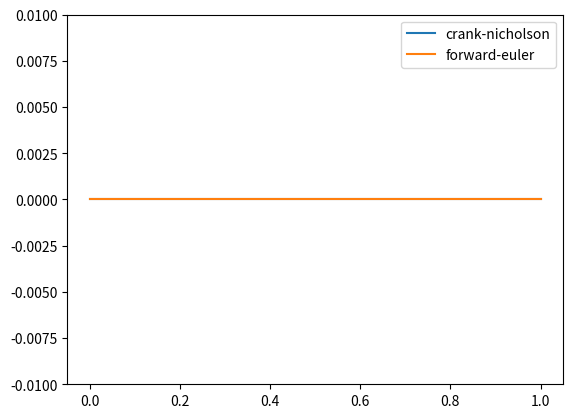

Reproduce this figure in Python.
#!/usr/bin/python3

import numpy as np
import scipy as sp
import scipy.linalg
import matplotlib.pyplot as plt
import matplotlib

def grid_is_uniform(x, eps=1e-10):
    dx = x[1] - x[0]
    return np.max(dx - (x[1:] - x[:-1])) < eps

def theta_method(t, A, U0, theta):
    dt = t[1] - t[0]
    assert grid_is_uniform(t), "Time step not constant"

    N = t.shape[0]
    M = U0.shape[0]
    U = np.empty((N, M))
    U[0] = U0
    I = np.identity(M)

    # Solve matrix system M1 @ U[n] == M2 @ U[n-1] at each time step
    # The matrices M1 and M2 are constant,
    # so optimize by LU-factorizing M1 to solve the system for many different RHSes
    M1 = I - theta*dt*A
    M2 = I + (1-theta)*dt*A
    lu, piv = sp.linalg.lu_factor(M1)
    for n in range(1, N):
        dt = t[n] - t[n-1]
        U[n] = sp.linalg.lu_solve((lu, piv), M2 @ U[n-1])
    return U

def solve_analytical(x, t):
    t = np.array(t)
    return np.sin(np.pi*(x-t.reshape(-1,1)))

def solve_numerical(x, t, method="crank-nicholson"):
    assert grid_is_uniform(x), "Space step not uniform"
    assert grid_is_uniform(t), "Time step not uniform"

    M = x.shape[0]
    N = t.shape[0]
    dx = x[1] - x[0]
    dt = t[1] - t[0]

    print(f"M = {M}, N = {N}, dt/dx^2 = {dt/dx**2}")

    A = np.zeros((M, M))
    stencil1 = np.array([-1, 0, +1]) / (2*dx) # 1st derivative
    stencil3 = np.array([-1/8, 0, +3/8, 0, -3/8, 0, +1/8]) / dx**3 # 3rd derivative
    relinds1 = [i - (len(stencil1)-1)//2 for i in range(0, len(stencil1))]
    relinds3 = [i - (len(stencil3)-1)//2 for i in range(0, len(stencil3))]
    for i in range(0, M):
        # impose periodic BCs by wrapping stencil coefficients around the matrix
        inds1 = [(i + relind1) % M for relind1 in relinds1]
        inds3 = [(i + relind3) % M for relind3 in relinds3]
        A[i,inds1] -= (1+np.pi**2) * stencil1
        A[i,inds3] -= stencil3

    U0 = solve_analytical(x, [t[0]])[0] # sin(pi*x)

    if method == "forward-euler":
        return theta_method(t, A, U0, 0)
    elif method == "backward-euler":
        return theta_method(t, A, U0, 1)
    elif method == "crank-nicholson":
        return theta_method(t, A, U0, 1/2)
    else:
        raise(f"Unknown method \"{method}\"")

def animate_solution(x, t, u1, u2):
    fig, ax = plt.subplots()

    # set constant limits with room to show both solutions at all times
    ymin = np.min((np.min(u1), np.min(u2)))
    ymax = np.max((np.max(u1), np.max(u2)))
    ax.set_ylim(ymin, ymax)
    ax.set_xlim(x[0], x[-1])

    graph1, = ax.plot([], [])
    graph2, = ax.plot([], [])
    def animate(i):
        graph1.set_data(x, u1[i,:])
        graph2.set_data(x, u2[i,:])

    ani = matplotlib.animation.FuncAnimation(fig, animate, interval=0)
    plt.show()

def convergence_plot():
    rs = [1/4, 2/4, 3/4, 4/4, 5/4]
    Ms = [16, 32, 64, 128, 256, 512, 1024]

    series = [
        {"method": "crank-nicholson", "r": 20},
    ]

    for s in series:
        method = s["method"]
        r = s["r"]
        errs = []
        for M in Ms:
            x, dx = np.linspace(-1, +1, M, retstep=True)
            # t, dt = np.linspace(0, 1, 200, retstep=True)
            dt = r * dx**2
            t = np.arange(0, 1, dt)
            print(len(t))
            u = solve_analytical(x, t)[-1] # u(t=1)
            U = solve_numerical(x, t, method=s["method"])[-1] # U(t=1)
            err = np.linalg.norm(u-U, 2) / np.linalg.norm(u, 2)
            errs.append(err)
        label = f"{{s[\"method\"]}}"
        plt.loglog(Ms, errs, label=label)

    plt.show()

def norm_evolution():
    series = [
        {"method": "crank-nicholson", "M": 200, "N": 200},
        {"method": "forward-euler", "M": 100, "N": 100}
    ]

    for s in series:
        method = s["method"]

        x = np.linspace(-1, +1, s["M"])
        t = np.linspace(0, 1, s["N"])
        U = solve_numerical(x, t, method=method)

        N = t.shape[0]
        L2 = np.empty(N)
        for i in range(0, N):
            L2[i] = np.linalg.norm(U, 2)

        label = f"{method}"
        plt.plot(t, (L2 - np.mean(L2)) / np.mean(L2), label=label)

    plt.ylim(-0.01, +0.01) # relative error always [-1, +1]
    plt.legend()
    plt.show()

def main():
    N = 400
    x = np.linspace(-1, +1, N)
    t = np.linspace(0, 1, 500)

    u = solve_analytical(x, t)
    U = solve_numerical(x, t)
    animate_solution(x, t, U, u)

# main()
# convergence_plot()
norm_evolution()
